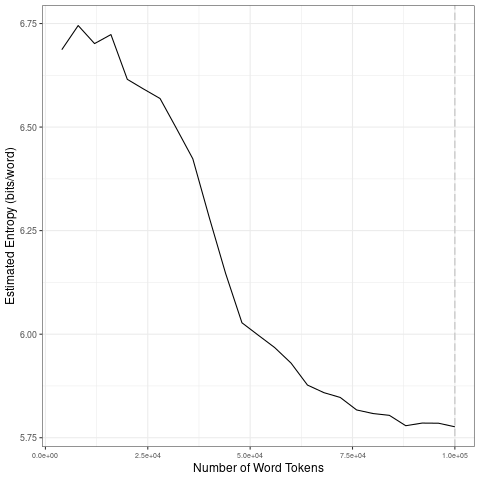

The table this chart was drawn from, first rows:
file, entropy.Corpus.Size, entropy.Entropy, sd.Corpus.Size, sd.SD
data/2021_by_en/2021-07-17_tokens_1-gram…, 4000, 6.687, 20000, 0.04947
data/2021_by_en/2021-07-17_tokens_1-gram…, 8000, 6.745, 40000, 0.1252
data/2021_by_en/2021-07-17_tokens_1-gram…, 12000, 6.702, 60000, 0.08262
data/2021_by_en/2021-07-17_tokens_1-gram…, 16000, 6.723, 80000, 0.0287
data/2021_by_en/2021-07-17_tokens_1-gram…, 20000, 6.615, 1e+05, 0.01082
data/2021_by_en/2021-07-17_tokens_1-gram…, 24000, 6.592, 20000, 0.04947
data/2021_by_en/2021-07-17_tokens_1-gram…, 28000, 6.569, 40000, 0.1252
data/2021_by_en/2021-07-17_tokens_1-gram…, 32000, 6.497, 60000, 0.08262
data/2021_by_en/2021-07-17_tokens_1-gram…, 36000, 6.423, 80000, 0.0287
data/2021_by_en/2021-07-17_tokens_1-gram…, 40000, 6.282, 1e+05, 0.01082
data/2021_by_en/2021-07-17_tokens_1-gram…, 44000, 6.147, 20000, 0.04947
data/2021_by_en/2021-07-17_tokens_1-gram…, 48000, 6.027, 40000, 0.1252
data/2021_by_en/2021-07-17_tokens_1-gram…, 52000, 5.997, 60000, 0.08262
data/2021_by_en/2021-07-17_tokens_1-gram…, 56000, 5.968, 80000, 0.0287
data/2021_by_en/2021-07-17_tokens_1-gram…, 60000, 5.93, 1e+05, 0.01082
data/2021_by_en/2021-07-17_tokens_1-gram…, 64000, 5.877, 20000, 0.04947
data/2021_by_en/2021-07-17_tokens_1-gram…, 68000, 5.859, 40000, 0.1252
data/2021_by_en/2021-07-17_tokens_1-gram…, 72000, 5.847, 60000, 0.08262
data/2021_by_en/2021-07-17_tokens_1-gram…, 76000, 5.817, 80000, 0.0287
data/2021_by_en/2021-07-17_tokens_1-gram…, 80000, 5.808, 1e+05, 0.01082
data/2021_by_en/2021-07-17_tokens_1-gram…, 84000, 5.804, 20000, 0.04947
data/2021_by_en/2021-07-17_tokens_1-gram…, 88000, 5.779, 40000, 0.1252
data/2021_by_en/2021-07-17_tokens_1-gram…, 92000, 5.785, 60000, 0.08262
data/2021_by_en/2021-07-17_tokens_1-gram…, 96000, 5.785, 80000, 0.0287
data/2021_by_en/2021-07-17_tokens_1-gram…, 1e+05, 5.776, 1e+05, 0.01082
